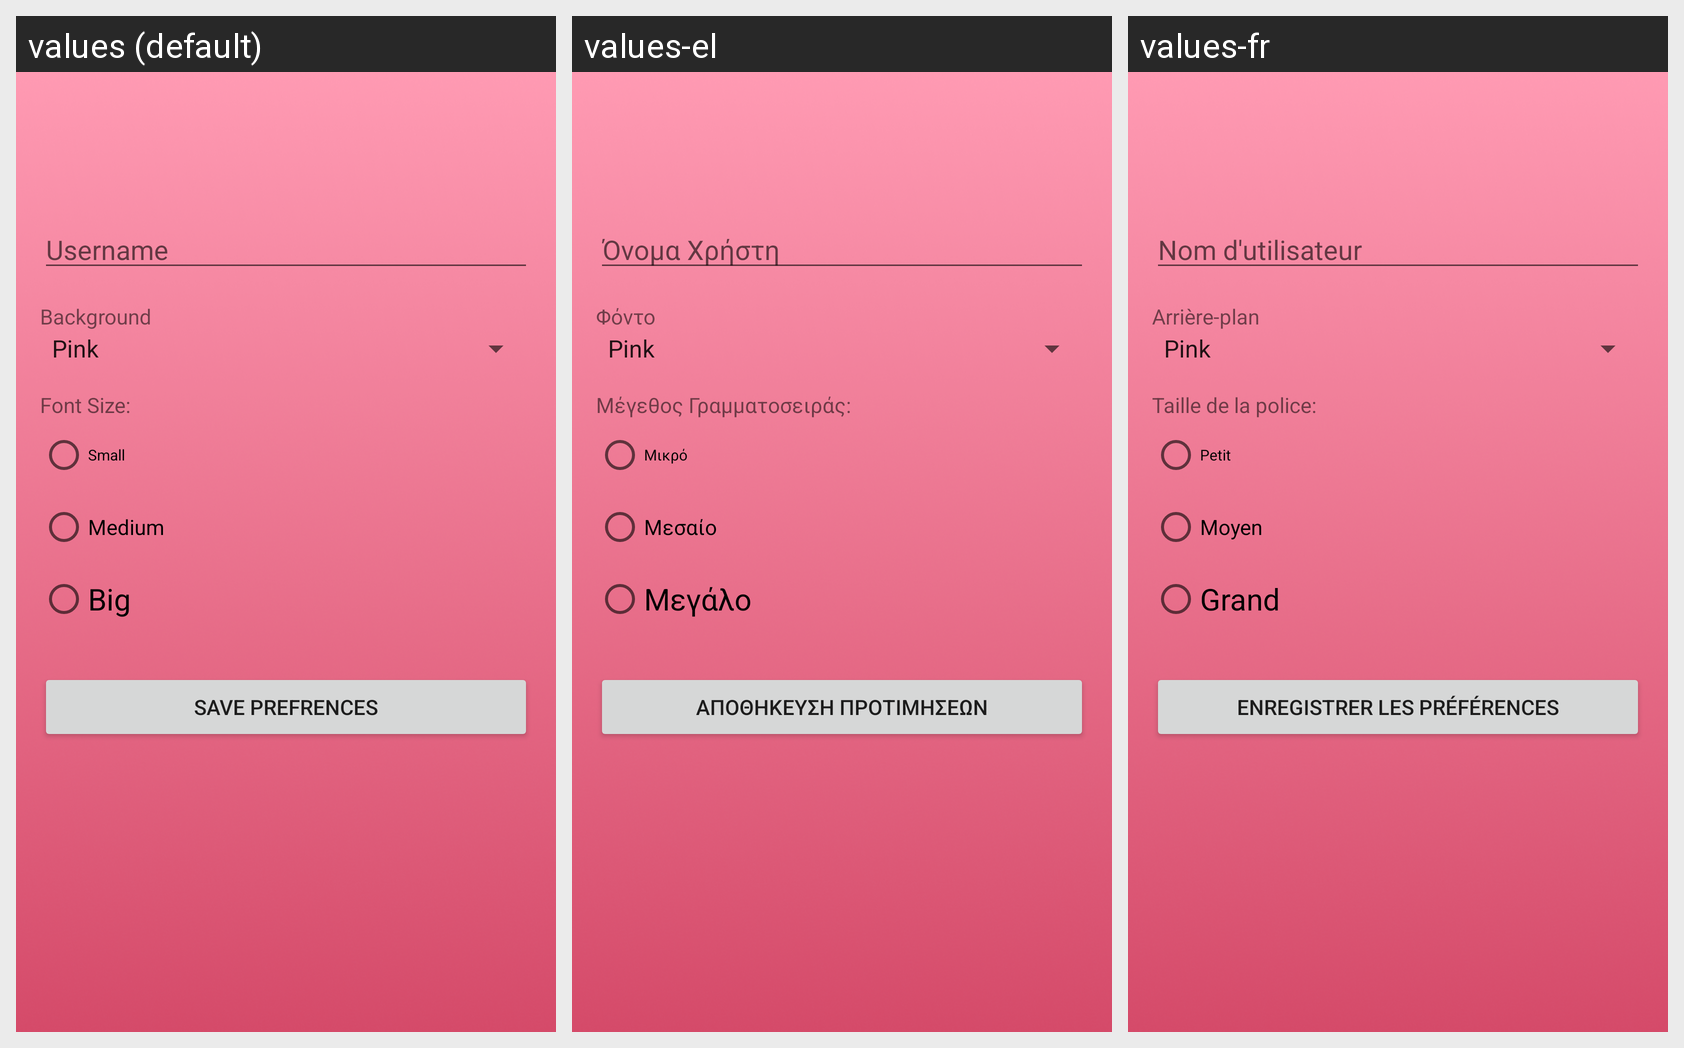

Locale-by-locale string values for the Android screen shown in this grid:
Android screen res/layout/activity_settings.xml rendered under 3 locales, left to right: values (default), values-el, values-fr. Device: Nexus 5 (rendered at 1080×1920; each locale shown at half size, 540×960, under a caption strip naming it); theme Theme.Store.
Strings drawn on this screen, with the default value and each locale's value (text and hints the layout hard-codes, and strings that could not be matched under every locale, appear in the picture but are not listed):

username2
  values: Username
  values-el: Όνομα Χρήστη
  values-fr: Nom d'utilisateur

background
  values: Background
  values-el: Φόντο
  values-fr: Arrière-plan

font_size
  values: Font Size:
  values-el: Μέγεθος Γραμματοσειράς:
  values-fr: Taille de la police:

small
  values: Small
  values-el: Μικρό
  values-fr: Petit

medium
  values: Medium
  values-el: Μεσαίο
  values-fr: Moyen

big
  values: Big
  values-el: Μεγάλο
  values-fr: Grand

save_prefrences
  values: Save Prefrences
  values-el: Αποθήκευση Προτιμήσεων
  values-fr: Enregistrer les préférences
